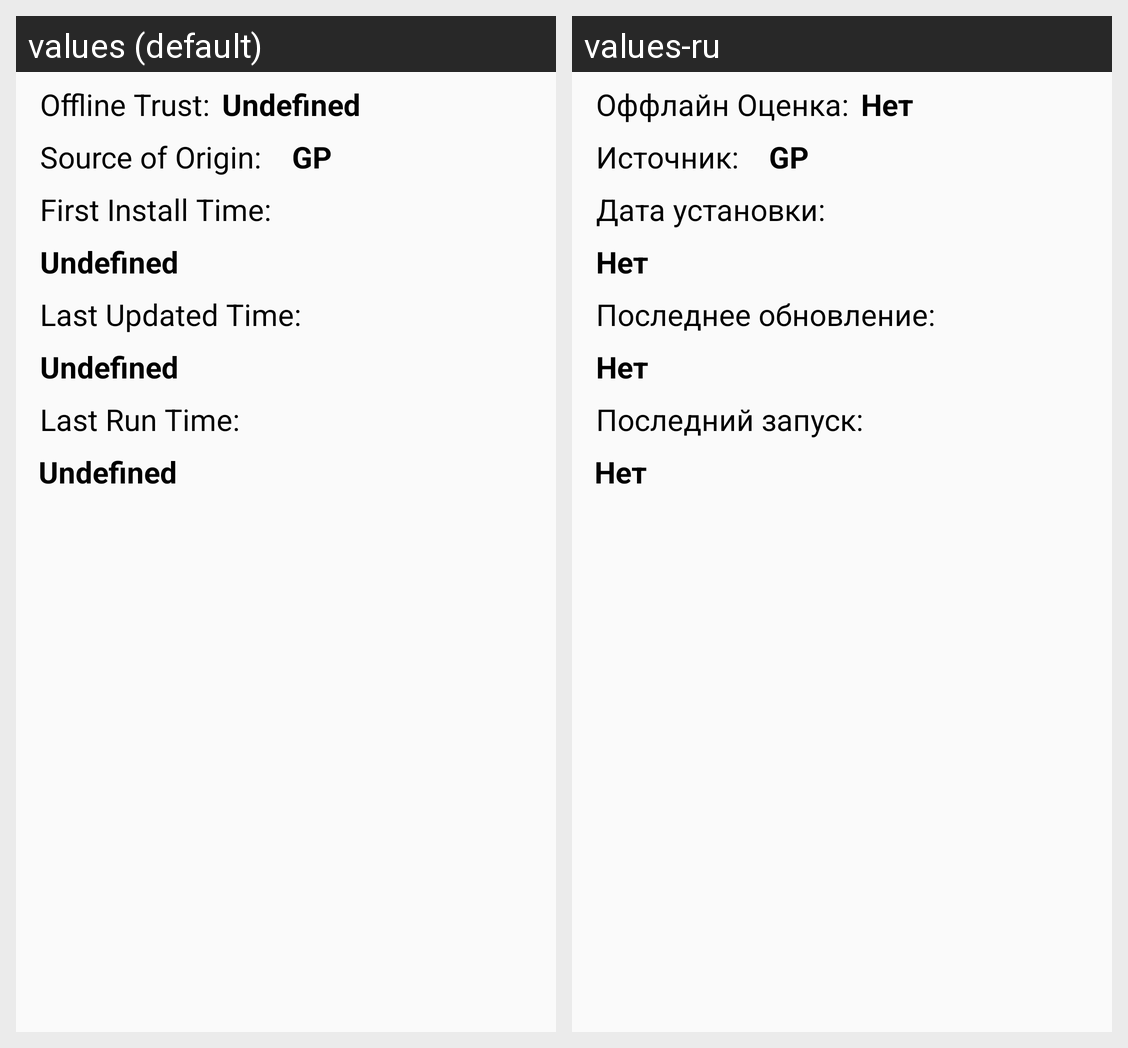

The Android screen above is rendered under two locales of the same app. Produce the string resources it draws, with the default and per-locale values.
Android screen res/layout/main_detail_tab.xml rendered under 2 locales, left to right: values (default), values-ru. Device: Nexus 5 (rendered at 1080×1920; each locale shown at half size, 540×960, under a caption strip naming it); theme AppTheme.
Strings drawn on this screen, with the default value and each locale's value (text and hints the layout hard-codes, and strings that could not be matched under every locale, appear in the picture but are not listed):

detailed_app_origin_source
  values: Source of Origin:
  values-ru: Источник:

gp
  values: GP
  values-ru: GP  [not translated; the default value is used]

undefined
  values: Undefined
  values-ru: Нет

last_update_time
  values: Last Updated Time:
  values-ru: Последнее обновление:

last_run_time
  values: Last Run Time:
  values-ru: Последний запуск:

first_install_time
  values: First Install Time:
  values-ru: Дата установки:

trust_level_label
  values: Offline Trust:
  values-ru: Оффлайн Оценка:
